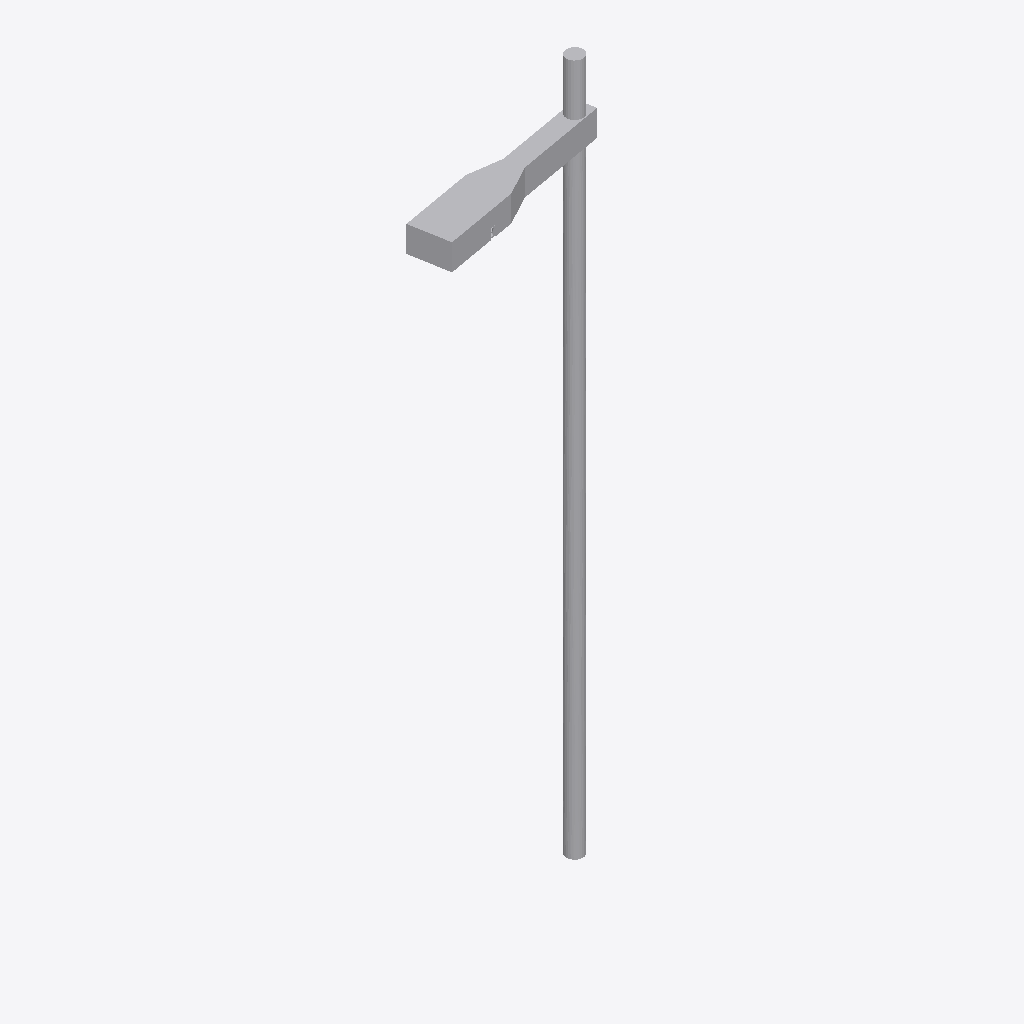
Isometric view of an IFC building model (IFC-SPF (STEP), schema IFC2X3, length unit metre), seen from the south-west, elements coloured by IFC class: 1 other element (light grey).
Extent 1.9 m × 0.6 m × 6.7 m (x, y, z). Storeys (1): Port De Barcelona at 0.00 m. Elements (1): 1 IfcFlowTerminal.

HEADER;
FILE_DESCRIPTION(('ViewDefinition [CoordinationView_V2.0]'),'2;1');
FILE_NAME('','',(''),(''),'','','');
FILE_SCHEMA(('IFC2X3'));
ENDSEC;
DATA;
#105=IFCPROJECT('34UKVHeH5CHvrwyycS_2aZ',$,'Port De Barcelona',$,$,'Port De Barcelona','Port De Barcelona',(#97),#92);
#130=IFCSITE('34UKVHeH5CHvrwyycS_2aX',$,'Default',$,$,#127,$,$,.ELEMENT.,(42,21,31,181945),(-71,-3,-24,-263305),0.0,$,$);
#115=IFCBUILDING('34UKVHeH5CHvrwyycS_2aY',$,'Port De Barcelona',$,$,#32,$,'Port De Barcelona',.ELEMENT.,$,$,$);
#124=IFCBUILDINGSTOREY('34UKVHeH5CHvrwyybZ1_NS',$,'Port De Barcelona',$,'Level:8mm Head',#122,$,'Port De Barcelona',.ELEMENT.,0.0);
#12574=IFCFLOWTERMINAL('17o7wfm2n4wgtEkqv$RegR',$,'APBCN-URB-MOB-Farola_Baculo_Simple_Proyector:Tipo1:238007',$,'APBCN-URB-MOB-Farola_Baculo_Simple_Proyector:Tipo1',#12572,#12565,'238007');
ENDSEC;
